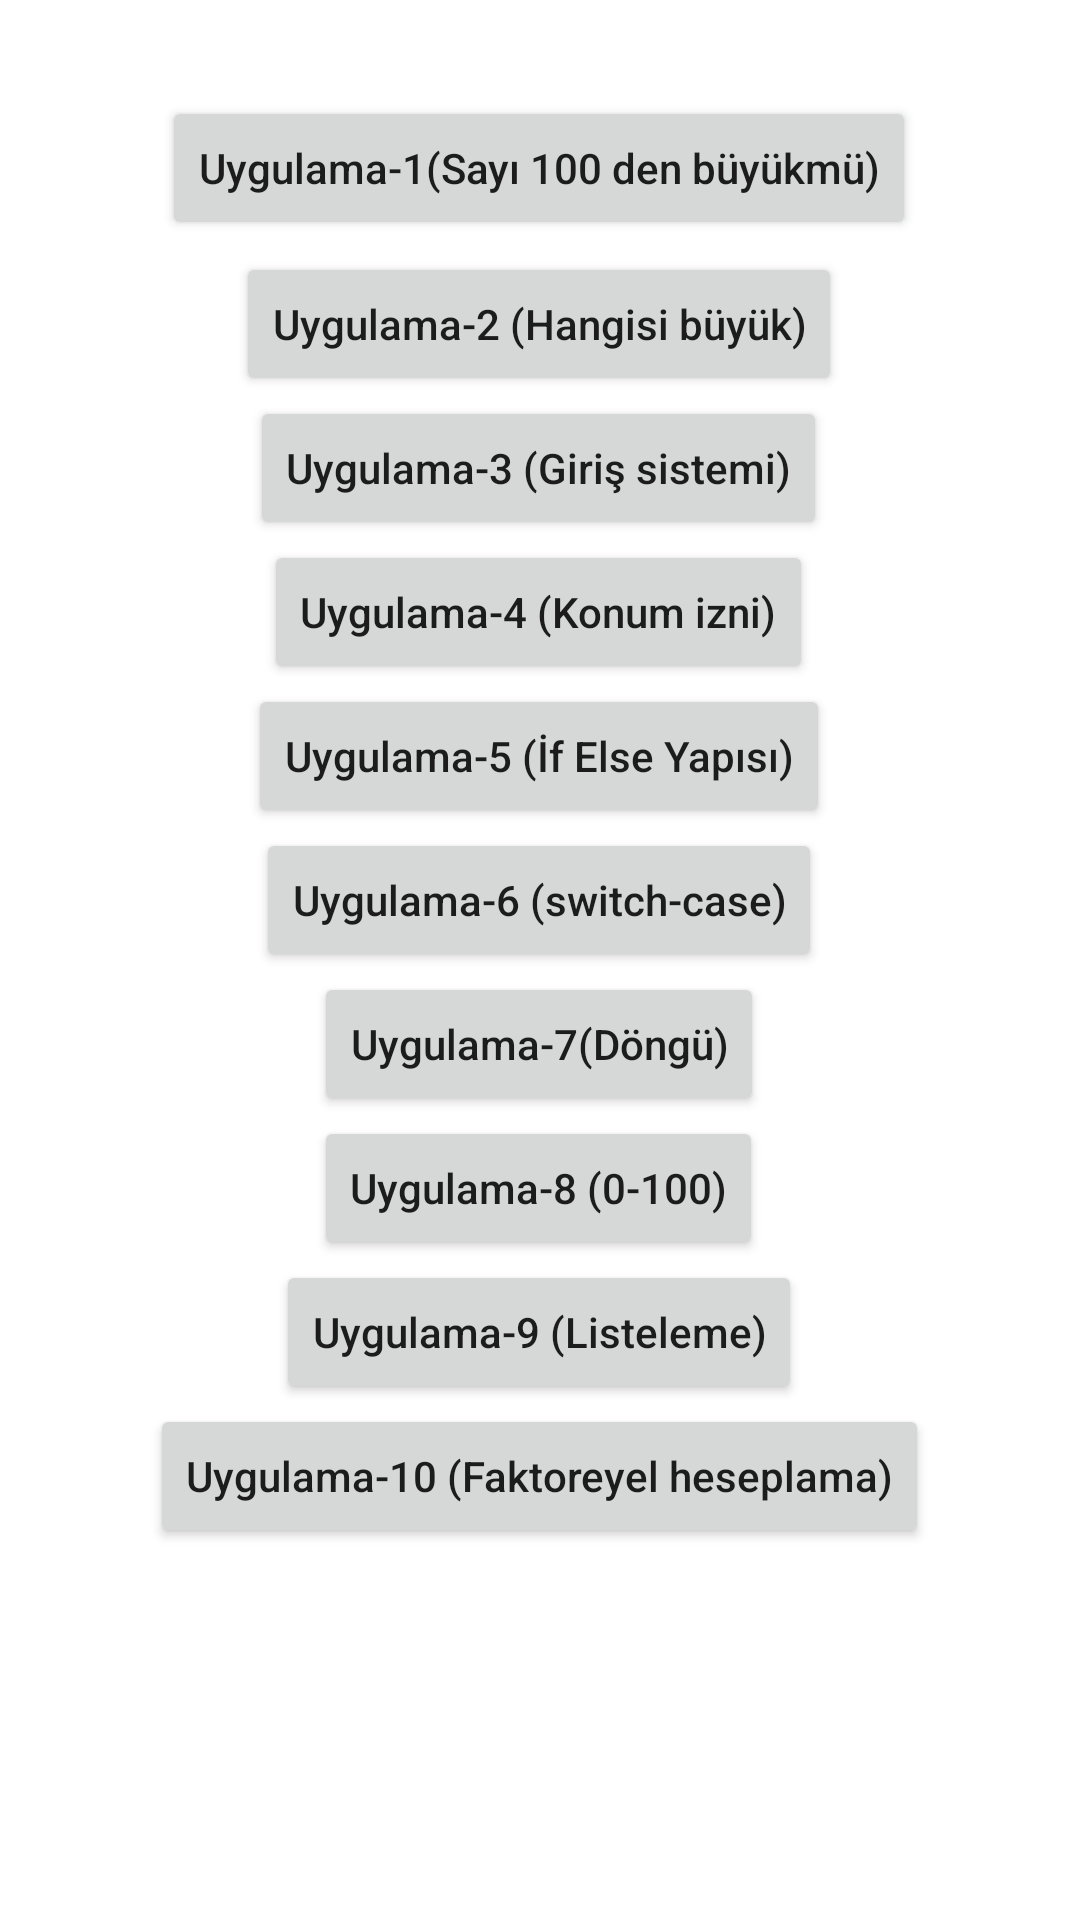

Produce the Android XML layout that renders to this screen, including the resource entries it uses.
<!-- AndroidManifest.xml: application theme Theme.Unite4_Karar_Ve_Dongu_Yapilari -->
<!-- res/layout/activity_main.xml -->
<?xml version="1.0" encoding="utf-8"?>
<androidx.constraintlayout.widget.ConstraintLayout xmlns:android="http://schemas.android.com/apk/res/android"
    xmlns:app="http://schemas.android.com/apk/res-auto"
    xmlns:tools="http://schemas.android.com/tools"
    android:layout_width="match_parent"
    android:layout_height="match_parent"
    tools:context=".MainActivity">

    <Button
        android:id="@+id/btnUyg3"
        android:layout_width="wrap_content"
        android:layout_height="wrap_content"
        android:layout_marginTop="132dp"
        android:onClick="btnUyg3"
        android:text="@string/uyg3"
        android:textAllCaps="false"
        app:layout_constraintEnd_toEndOf="parent"
        app:layout_constraintHorizontal_bias="0.498"
        app:layout_constraintStart_toStartOf="parent"
        app:layout_constraintTop_toTopOf="parent" />

    <Button
        android:id="@+id/btnUyg9"
        android:layout_width="wrap_content"
        android:layout_height="wrap_content"
        android:layout_marginTop="420dp"
        android:onClick="btnUyg9"
        android:text="@string/uyg9"
        android:textAllCaps="false"
        app:layout_constraintEnd_toEndOf="parent"
        app:layout_constraintHorizontal_bias="0.498"
        app:layout_constraintStart_toStartOf="parent"
        app:layout_constraintTop_toTopOf="parent" />

    <Button
        android:id="@+id/btnUyg5"
        android:layout_width="wrap_content"
        android:layout_height="wrap_content"
        android:layout_marginTop="228dp"
        android:onClick="btnUyg5"
        android:text="@string/uyg5"
        android:textAllCaps="false"
        app:layout_constraintEnd_toEndOf="parent"
        app:layout_constraintHorizontal_bias="0.498"
        app:layout_constraintStart_toStartOf="parent"
        app:layout_constraintTop_toTopOf="parent" />

    <Button
        android:id="@+id/btnUyg10"
        android:layout_width="wrap_content"
        android:layout_height="wrap_content"
        android:layout_marginTop="468dp"
        android:onClick="btnUyg10"
        android:text="@string/uyg10"
        android:textAllCaps="false"
        app:layout_constraintEnd_toEndOf="parent"
        app:layout_constraintHorizontal_bias="0.498"
        app:layout_constraintStart_toStartOf="parent"
        app:layout_constraintTop_toTopOf="parent" />

    <Button
        android:id="@+id/btnUyg7"
        android:layout_width="wrap_content"
        android:layout_height="wrap_content"
        android:layout_marginTop="324dp"
        android:onClick="btnUyg7"
        android:text="@string/uyg7"
        android:textAllCaps="false"
        app:layout_constraintEnd_toEndOf="parent"
        app:layout_constraintHorizontal_bias="0.498"
        app:layout_constraintStart_toStartOf="parent"
        app:layout_constraintTop_toTopOf="parent" />

    <Button
        android:id="@+id/btnUyg8"
        android:layout_width="wrap_content"
        android:layout_height="wrap_content"
        android:layout_marginTop="372dp"
        android:onClick="btnUyg8"
        android:text="@string/uyg8"
        android:textAllCaps="false"
        app:layout_constraintEnd_toEndOf="parent"
        app:layout_constraintHorizontal_bias="0.498"
        app:layout_constraintStart_toStartOf="parent"
        app:layout_constraintTop_toTopOf="parent" />

    <Button
        android:id="@+id/btnUyg2"
        android:layout_width="wrap_content"
        android:layout_height="wrap_content"
        android:layout_marginTop="84dp"
        android:onClick="uyg2Goster"
        android:text="@string/uyg2"
        android:textAllCaps="false"
        app:layout_constraintBottom_toTopOf="@+id/btnUyg3"
        app:layout_constraintEnd_toEndOf="parent"
        app:layout_constraintHorizontal_bias="0.498"
        app:layout_constraintStart_toStartOf="parent"
        app:layout_constraintTop_toTopOf="parent" />

    <Button
        android:id="@+id/btnUyg4"
        android:layout_width="wrap_content"
        android:layout_height="wrap_content"
        android:layout_marginTop="180dp"
        android:onClick="btnUyg4"
        android:text="@string/uyg4"
        android:textAllCaps="false"
        app:layout_constraintEnd_toEndOf="parent"
        app:layout_constraintHorizontal_bias="0.498"
        app:layout_constraintStart_toStartOf="parent"
        app:layout_constraintTop_toTopOf="parent" />

    <Button
        android:id="@+id/btnUyg1"
        android:layout_width="wrap_content"
        android:layout_height="wrap_content"
        android:layout_marginTop="32dp"
        android:layout_marginBottom="4dp"
        android:onClick="uyg1Goster"
        android:text="@string/uyg1"
        android:textAllCaps="false"
        app:layout_constraintBottom_toTopOf="@+id/btnUyg2"
        app:layout_constraintEnd_toEndOf="parent"
        app:layout_constraintHorizontal_bias="0.498"
        app:layout_constraintStart_toStartOf="parent"
        app:layout_constraintTop_toTopOf="parent" />

    <Button
        android:id="@+id/btnUyg6"
        android:layout_width="wrap_content"
        android:layout_height="wrap_content"
        android:layout_marginTop="276dp"
        android:onClick="btnUyg6"
        android:text="@string/uyg6"
        android:textAllCaps="false"
        app:layout_constraintEnd_toEndOf="parent"
        app:layout_constraintHorizontal_bias="0.498"
        app:layout_constraintStart_toStartOf="parent"
        app:layout_constraintTop_toTopOf="parent" />

</androidx.constraintlayout.widget.ConstraintLayout>
<!-- resources referenced by this layout -->
<resources>
  <string name="uyg1">Uygulama-1(Sayı 100 den büyükmü)</string>
  <string name="uyg10">Uygulama-10 (Faktoreyel heseplama)</string>
  <string name="uyg2">Uygulama-2 (Hangisi büyük)</string>
  <string name="uyg3">Uygulama-3 (Giriş sistemi)</string>
  <string name="uyg4">Uygulama-4 (Konum izni)</string>
  <string name="uyg5">Uygulama-5 (İf Else Yapısı)</string>
  <string name="uyg6">Uygulama-6 (switch-case)</string>
  <string name="uyg7">Uygulama-7(Döngü)</string>
  <string name="uyg8">Uygulama-8 (0-100)</string>
  <string name="uyg9">Uygulama-9 (Listeleme)</string>
  <style name="Theme.Unite4_Karar_Ve_Dongu_Yapilari" parent="Theme.MaterialComponents.DayNight.DarkActionBar">
          
          <item name="colorPrimary">@color/purple_500</item>
          <item name="colorPrimaryVariant">@color/purple_700</item>
          <item name="colorOnPrimary">@color/white</item>
          
          <item name="colorSecondary">@color/teal_200</item>
          <item name="colorSecondaryVariant">@color/teal_700</item>
          <item name="colorOnSecondary">@color/black</item>
          
          <item name="android:statusBarColor" tools:targetApi="l">?attr/colorPrimaryVariant</item>
          
      </style>
  <color name="purple_500">#E8B511BF</color>
  <color name="purple_700">#F61010</color>
  <color name="white">#FFFFFF</color>
  <color name="teal_200">#FF03DAC5</color>
  <color name="teal_700">#FF018786</color>
  <color name="black">#FF000000</color>
</resources>
